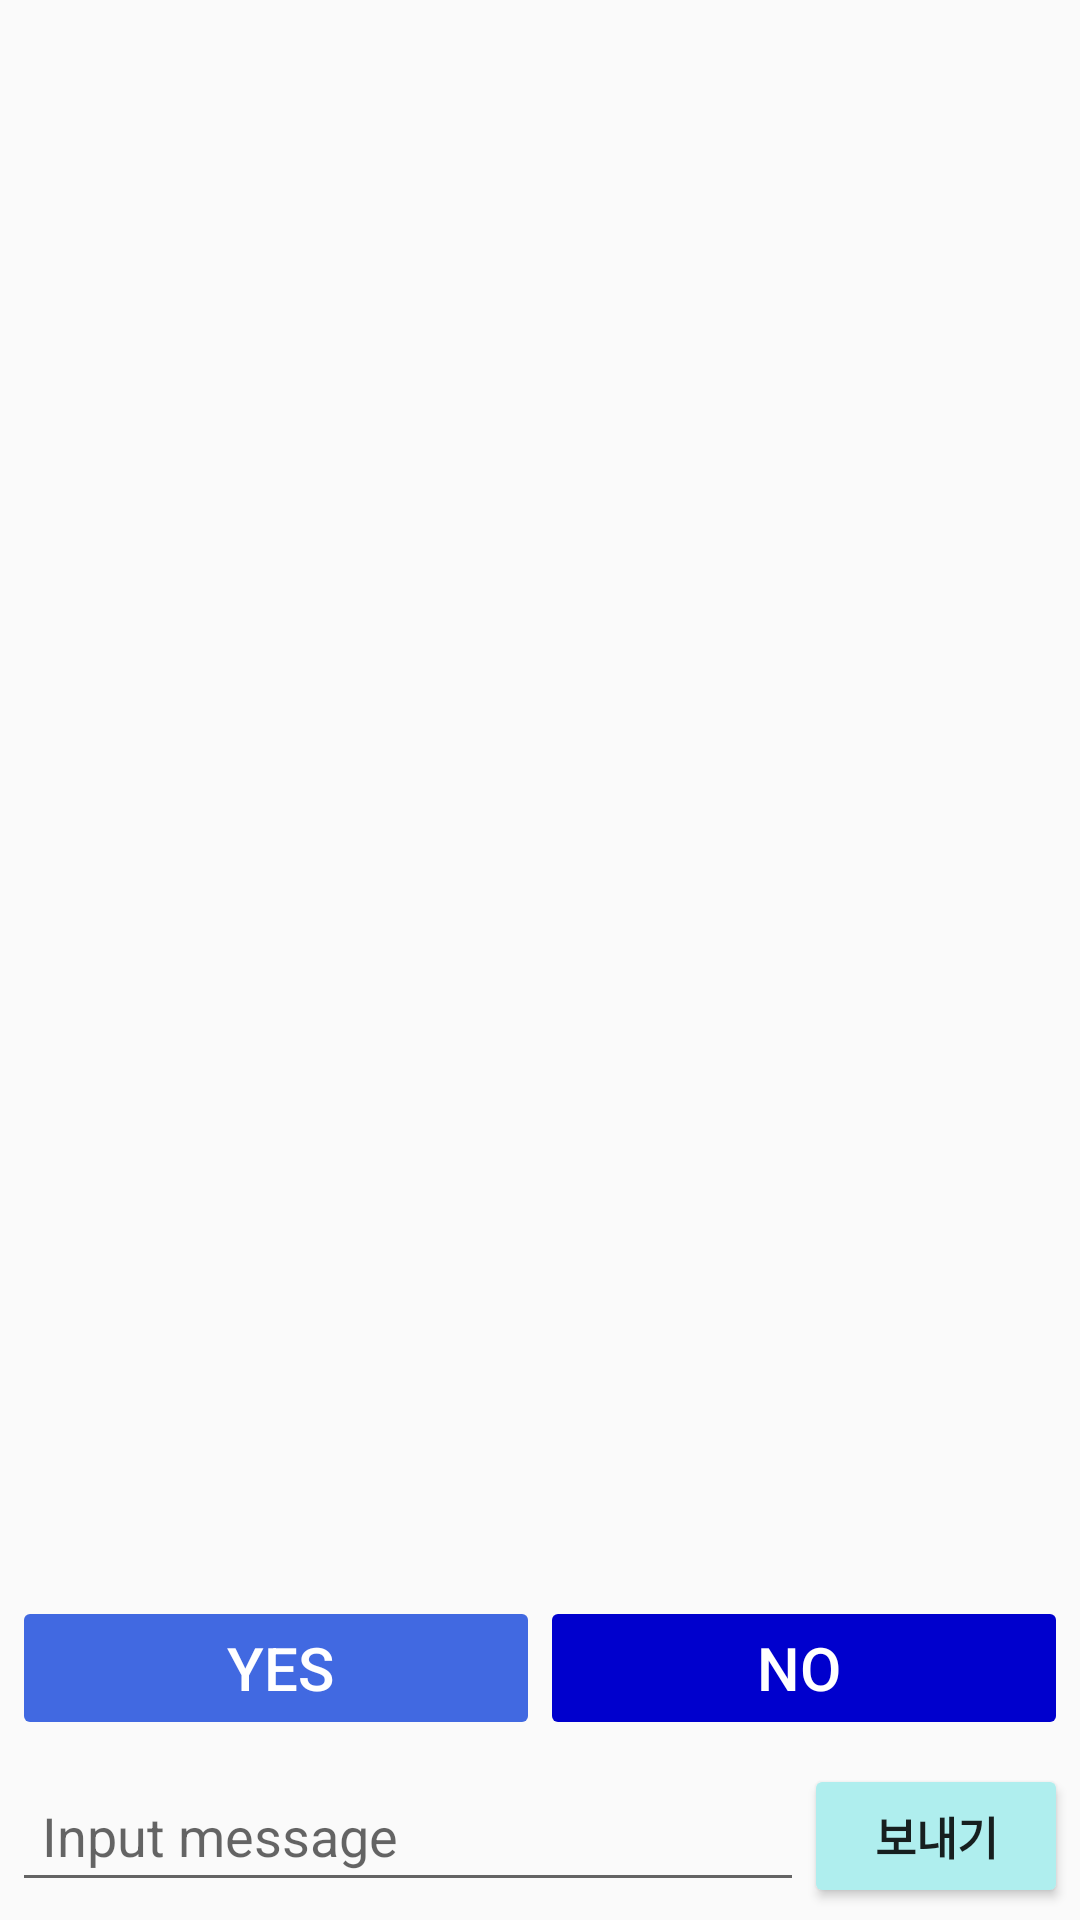

Produce the Android XML layout that renders to this screen, including the resource entries it uses.
<!-- AndroidManifest.xml: application theme Theme.MyApplication -->
<!-- res/layout/activity_chatting.xml -->
<?xml version="1.0" encoding="utf-8"?>
<RelativeLayout xmlns:android="http://schemas.android.com/apk/res/android"
    xmlns:app="http://schemas.android.com/apk/res-auto"
    xmlns:tools="http://schemas.android.com/tools"
    android:layout_width="match_parent"
    android:layout_height="match_parent"
    tools:context=".Chatting">

    <LinearLayout
        android:layout_width="match_parent"
        android:layout_height="match_parent"
        android:orientation="vertical">

        <ListView
            android:id="@+id/listview"
            android:layout_width="match_parent"
            android:layout_height="wrap_content"
            android:layout_weight="1"
            android:divider="#ffffff"
            android:dividerHeight="0dp"
            />

        <LinearLayout
            android:layout_width="match_parent"
            android:layout_height="wrap_content"
            android:orientation="horizontal"
            android:padding="4dp"
            android:gravity="center_vertical">

            <Button
                android:id="@+id/yesBtn"
                android:layout_width="match_parent"
                android:layout_height="wrap_content"
                android:text="YES"
                android:textSize="20dp"
                android:backgroundTint="#4169E1"
                android:textColor="@color/white"
                android:layout_weight="1"
                android:paddingLeft="15dp"
                android:enabled="false"
                />

            <Button
                android:id="@+id/noBtn"
                android:layout_width="match_parent"
                android:layout_height="wrap_content"
                android:text="NO"
                android:textSize="20dp"
                android:backgroundTint="#0000CD"
                android:textColor="@color/white"
                android:layout_weight="1"
                android:paddingRight="15dp"
                android:enabled="false"
                />

























        </LinearLayout>

        <LinearLayout
            android:layout_width="match_parent"
            android:layout_height="wrap_content"
            android:orientation="horizontal"
            android:padding="4dp"
            android:gravity="center_vertical">

            <EditText
                android:id="@+id/editText"
                android:layout_width="wrap_content"
                android:layout_height="wrap_content"
                android:layout_weight="1"
                android:hint="Input message"
                android:padding="10dp"
                android:inputType="textMultiLine"
                android:maxLines="3"

                />

            <Button
                android:id="@+id/sendBtn"
                android:layout_width="wrap_content"
                android:layout_height="wrap_content"
                android:text="보내기"
                android:textSize="15dp"
                android:textStyle="bold"
                android:backgroundTint="#AFEEEE"
                android:onClick="clickSend"
                />


        </LinearLayout>


    </LinearLayout>

</RelativeLayout>
<!-- resources referenced by this layout -->
<resources>
  <style name="Theme.MyApplication" parent="Theme.AppCompat.Light">
          
          <item name="colorPrimary">@color/purple_500</item>
          <item name="colorPrimaryVariant">@color/purple_700</item>
          <item name="colorOnPrimary">@color/white</item>
          
          <item name="colorSecondary">@color/teal_200</item>
          <item name="colorSecondaryVariant">@color/teal_700</item>
          <item name="colorOnSecondary">@color/black</item>
          <item name="windowNoTitle">true</item>
          
          <item name="android:statusBarColor" tools:targetApi="l">?attr/colorPrimaryVariant</item>
          
      </style>
  <!-- not gathered from this repository: default colours our renderer supplied (Android Studio template values) -->
  <color name="purple_500">#FF6200EE</color>
  <color name="purple_700">#FF3700B3</color>
  <color name="teal_200">#FF03DAC5</color>
  <color name="teal_700">#FF018786</color>
  <color name="black">#FF000000</color>
  <color name="white">#FFFFFFFF</color>
</resources>
